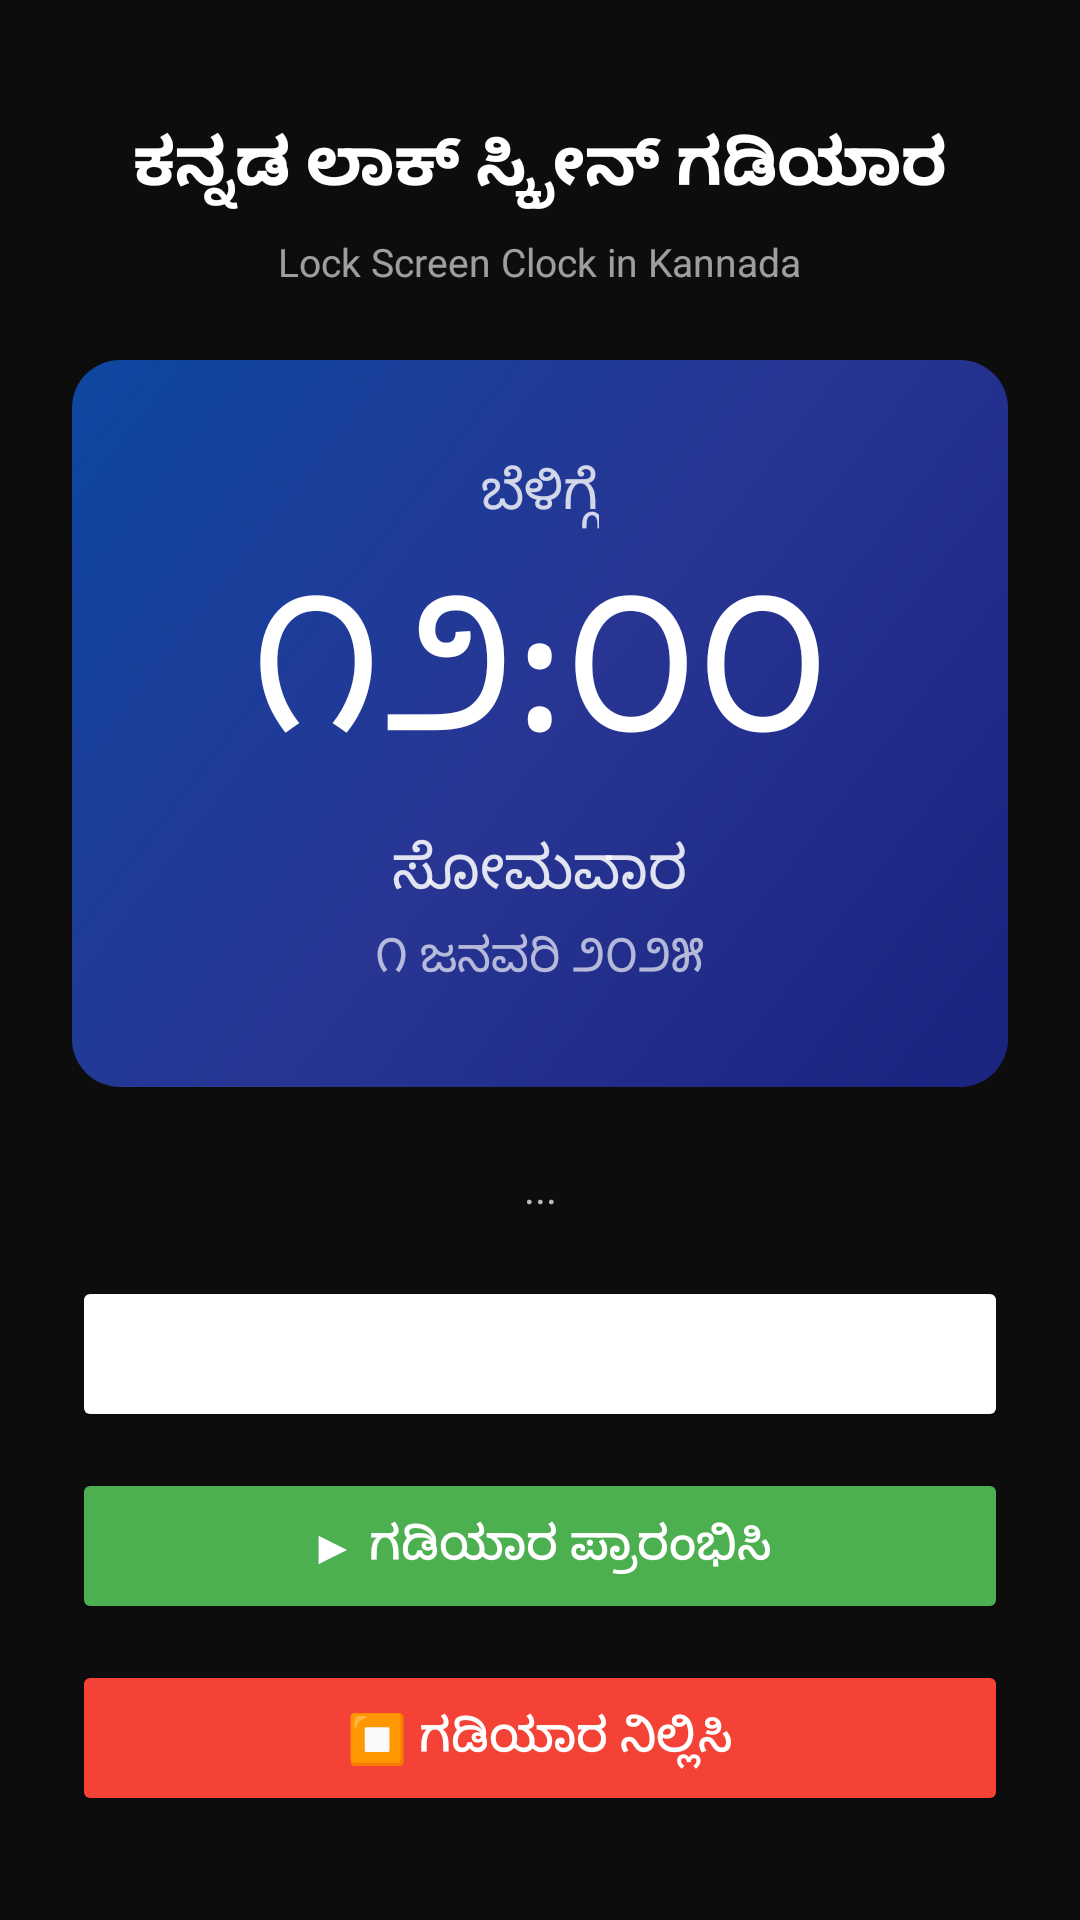

Layout XML and referenced resources for this Android screen:
<!-- AndroidManifest.xml: activity theme AppTheme -->
<!-- res/layout/activity_main.xml -->
<?xml version="1.0" encoding="utf-8"?>
<LinearLayout
    xmlns:android="http://schemas.android.com/apk/res/android"
    android:layout_width="match_parent"
    android:layout_height="match_parent"
    android:orientation="vertical"
    android:gravity="center_horizontal"
    android:background="#FF0D0D0D"
    android:padding="24dp">

    
    <TextView
        android:layout_width="wrap_content"
        android:layout_height="wrap_content"
        android:text="ಕನ್ನಡ ಲಾಕ್ ಸ್ಕ್ರೀನ್ ಗಡಿಯಾರ"
        android:textSize="22sp"
        android:textColor="#FFFFFFFF"
        android:textStyle="bold"
        android:layout_marginTop="16dp"
        android:layout_marginBottom="8dp"/>

    <TextView
        android:layout_width="wrap_content"
        android:layout_height="wrap_content"
        android:text="Lock Screen Clock in Kannada"
        android:textSize="13sp"
        android:textColor="#99FFFFFF"
        android:layout_marginBottom="24dp"/>

    
    <LinearLayout
        android:id="@+id/preview_card"
        android:layout_width="match_parent"
        android:layout_height="wrap_content"
        android:orientation="vertical"
        android:gravity="center"
        android:background="@drawable/gradient_bg"
        android:padding="32dp"
        android:layout_marginBottom="24dp">

        <TextView
            android:id="@+id/preview_period"
            android:layout_width="wrap_content"
            android:layout_height="wrap_content"
            android:text="ಬೆಳಿಗ್ಗೆ"
            android:textSize="18sp"
            android:textColor="#CCFFFFFF"
            android:layout_marginBottom="4dp"/>

        <TextView
            android:id="@+id/preview_time"
            android:layout_width="wrap_content"
            android:layout_height="wrap_content"
            android:text="೧೨:೦೦"
            android:textSize="64sp"
            android:textColor="#FFFFFFFF"
            android:textStyle="bold"
            android:fontFamily="sans-serif-thin"/>

        <TextView
            android:id="@+id/preview_day"
            android:layout_width="wrap_content"
            android:layout_height="wrap_content"
            android:text="ಸೋಮವಾರ"
            android:textSize="20sp"
            android:textColor="#DDFFFFFF"
            android:layout_marginTop="8dp"/>

        <TextView
            android:id="@+id/preview_date"
            android:layout_width="wrap_content"
            android:layout_height="wrap_content"
            android:text="೧ ಜನವರಿ ೨೦೨೫"
            android:textSize="16sp"
            android:textColor="#AAFFFFFF"
            android:layout_marginTop="4dp"/>
    </LinearLayout>

    
    <TextView
        android:id="@+id/status_text"
        android:layout_width="match_parent"
        android:layout_height="wrap_content"
        android:text="..."
        android:textSize="14sp"
        android:textColor="#FFBBBBBB"
        android:gravity="center"
        android:layout_marginBottom="20dp"/>

    
    <Button
        android:id="@+id/btn_permission"
        android:layout_width="match_parent"
        android:layout_height="52dp"
        android:text="⚙ ಅನುಮತಿ ನೀಡಿ (Overlay Permission)"
        android:textSize="14sp"
        android:textColor="#FFFFFFFF"
        android:backgroundTint="#FF FF9800"
        android:layout_marginBottom="12dp"/>

    
    <Button
        android:id="@+id/btn_start"
        android:layout_width="match_parent"
        android:layout_height="52dp"
        android:text="▶ ಗಡಿಯಾರ ಪ್ರಾರಂಭಿಸಿ"
        android:textSize="16sp"
        android:textColor="#FFFFFFFF"
        android:backgroundTint="#FF4CAF50"
        android:layout_marginBottom="12dp"/>

    
    <Button
        android:id="@+id/btn_stop"
        android:layout_width="match_parent"
        android:layout_height="52dp"
        android:text="⏹ ಗಡಿಯಾರ ನಿಲ್ಲಿಸಿ"
        android:textSize="16sp"
        android:textColor="#FFFFFFFF"
        android:backgroundTint="#FFF44336"/>

</LinearLayout>
<!-- resources referenced by this layout -->
<resources>
  <!-- drawable gradient_bg (drawable) -->
  <?xml version="1.0" encoding="utf-8"?>
  <shape xmlns:android="http://schemas.android.com/apk/res/android"
      android:shape="rectangle">
      <gradient
          android:startColor="#FF1A237E"
          android:centerColor="#FF283593"
          android:endColor="#FF0D47A1"
          android:angle="135"/>
      <corners android:radius="16dp"/>
  </shape>
  <style name="AppTheme" parent="android:Theme.Material.NoActionBar">
          <item name="android:windowBackground">@color/dark_bg</item>
          <item name="android:statusBarColor">#FF000000</item>
          <item name="android:navigationBarColor">#FF000000</item>
      </style>
  <color name="dark_bg">#FF0D0D0D</color>
</resources>
